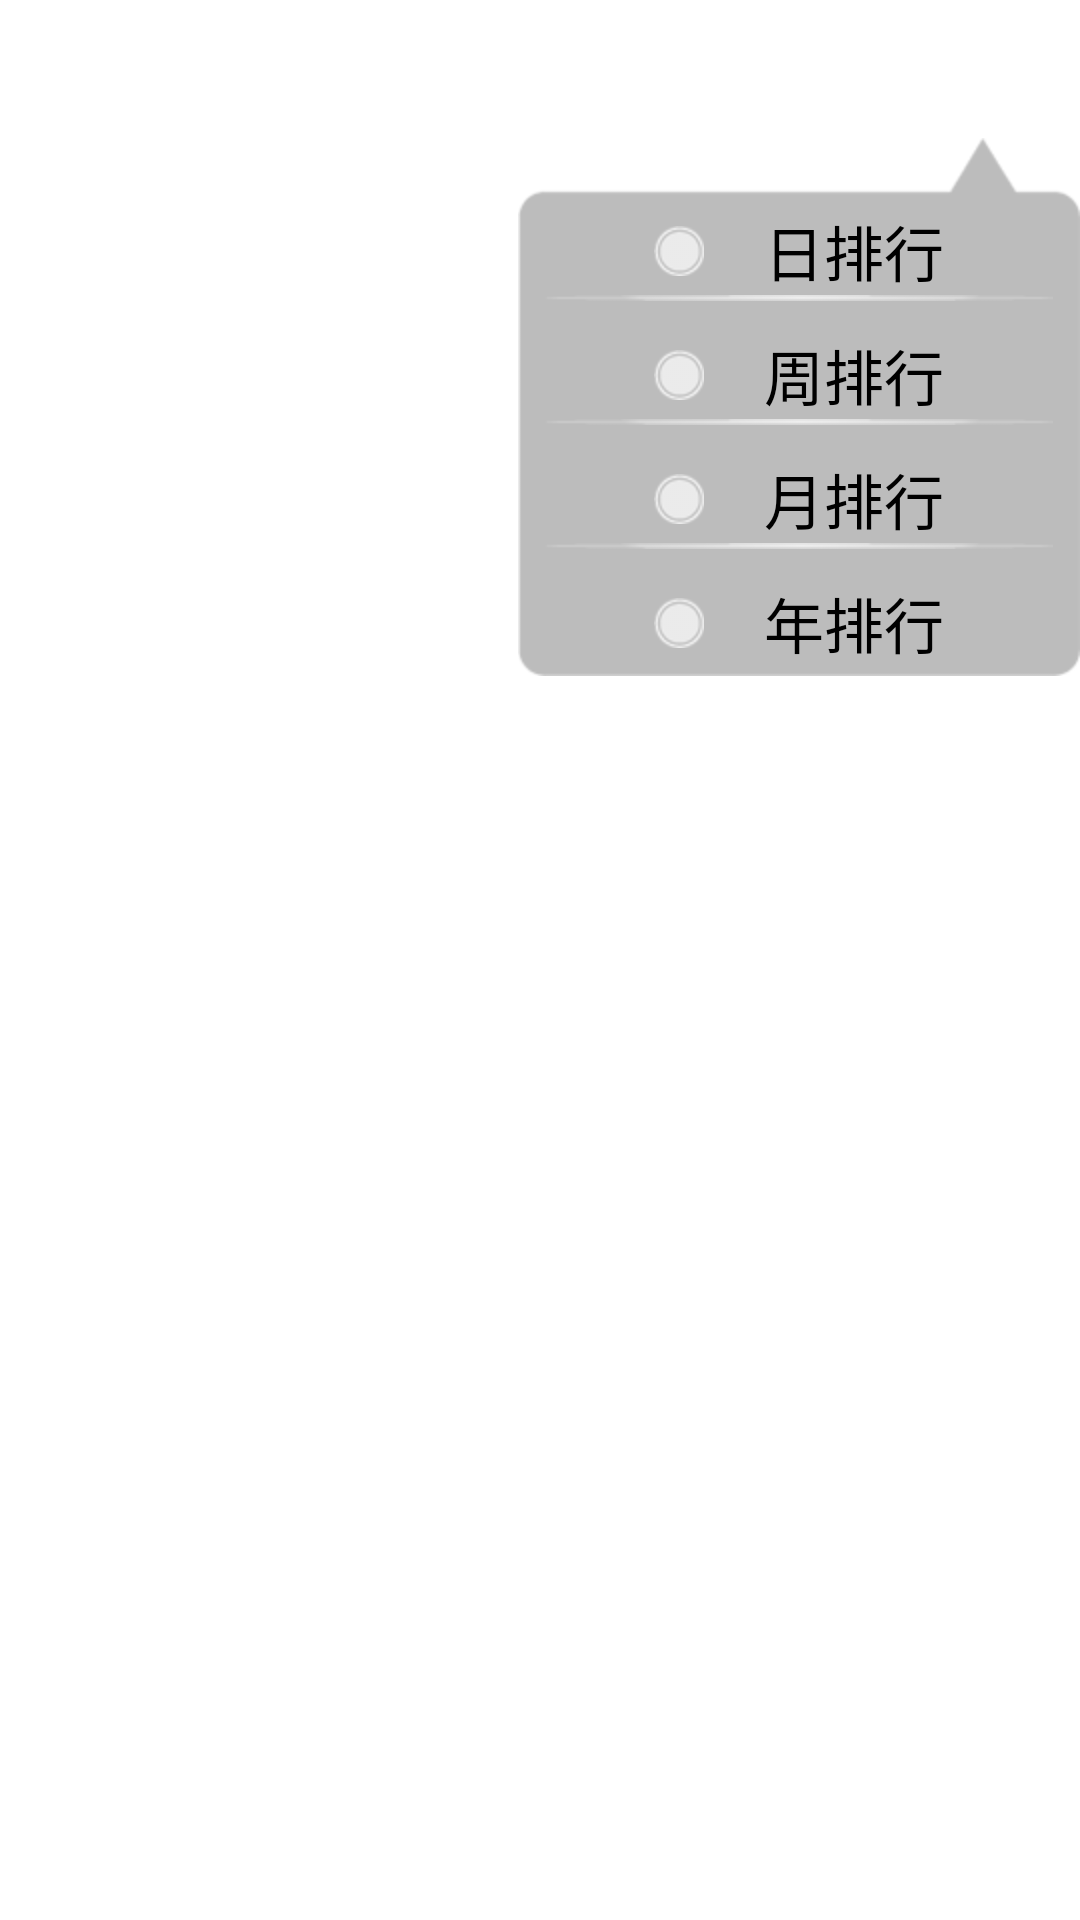

Write the Android layout XML for this screen, with the resource values it uses.
<!-- AndroidManifest.xml: application theme AppTheme -->
<!-- res/layout/activity_record_top_right.xml -->
<?xml version="1.0" encoding="utf-8"?>

<RelativeLayout xmlns:android="http://schemas.android.com/apk/res/android"
    android:layout_width="wrap_content"
    android:layout_height="wrap_content" >

    <LinearLayout
        android:layout_width="wrap_content"
        android:layout_height="wrap_content"
        android:layout_alignParentRight="true"
        android:layout_alignParentTop="true"
        android:layout_marginTop="46dp"
        android:background="@drawable/title_function_bg"
        android:gravity="center"
        android:orientation="vertical" >

        <LinearLayout
            android:id="@+id/day_ranklist"
            android:layout_width="wrap_content"
            android:layout_height="wrap_content"
            android:layout_marginTop="20dp"
            android:gravity="center"
            android:orientation="horizontal" >

            <ImageView
                android:id="@+id/sel_dot_1"
                android:layout_width="wrap_content"
                android:layout_height="wrap_content"
                android:layout_marginRight="20dp"
                android:background="@drawable/title_btn_dot_normal" />

            <TextView
                android:layout_width="wrap_content"
                android:layout_height="wrap_content"
                android:text="日排行"
                android:textColor="@color/font_black"
                android:textSize="20sp" />
        </LinearLayout>

        <ImageView
            android:layout_width="wrap_content"
            android:layout_height="wrap_content"
            android:background="@drawable/pulldown_split_line" />
        <LinearLayout
            android:id="@+id/week_ranklist"
            android:layout_width="wrap_content"
            android:layout_height="wrap_content"
            android:layout_marginTop="10dp"
            android:gravity="center"
            android:orientation="horizontal" >

            <ImageView
                android:id="@+id/sel_dot_2"
                android:layout_width="wrap_content"
                android:layout_height="wrap_content"
                android:layout_marginRight="20dp"
                android:background="@drawable/title_btn_dot_normal" />

            <TextView
                android:layout_width="wrap_content"
                android:layout_height="wrap_content"
                android:text="周排行"
                android:textColor="@color/font_black"
                android:textSize="20sp" />
        </LinearLayout>

        <ImageView
            android:layout_width="wrap_content"
            android:layout_height="wrap_content"
            android:background="@drawable/pulldown_split_line" />

        <LinearLayout
            android:layout_width="wrap_content"
            android:layout_height="wrap_content"
            android:layout_marginTop="10dp"
            android:gravity="center"
            android:orientation="horizontal" >

            <ImageView
                android:id="@+id/sel_dot_3"
                android:layout_width="wrap_content"
                android:layout_height="wrap_content"
                android:layout_marginRight="20dp"
                android:background="@drawable/title_btn_dot_normal" />

            <TextView
                android:id="@+id/month_ranklist"
                android:layout_width="wrap_content"
                android:layout_height="wrap_content"
                android:text="月排行"
                android:textColor="@color/font_black"
                android:textSize="20sp" />
        </LinearLayout>

        <ImageView
            android:layout_width="wrap_content"
            android:layout_height="wrap_content"
            android:background="@drawable/pulldown_split_line" />

        <LinearLayout
            android:id="@+id/year_ranklist"
            android:layout_width="wrap_content"
            android:layout_height="wrap_content"
            android:layout_marginTop="10dp"
            android:gravity="center"
            android:orientation="horizontal" >

            <ImageView
                android:id="@+id/sel_dot_4"
                android:layout_width="wrap_content"
                android:layout_height="wrap_content"
                android:layout_marginRight="20dp"
                android:background="@drawable/title_btn_dot_normal" />

            <TextView
                android:layout_width="wrap_content"
                android:layout_height="wrap_content"
                android:text="年排行"
                android:textColor="@color/font_black"
                android:textSize="20sp" />
        </LinearLayout>
    </LinearLayout>

</RelativeLayout>
<!-- resources referenced by this layout -->
<resources>
  <color name="font_black">#000000 </color>
  <!-- drawable pulldown_split_line: png bitmap (drawable-hdpi, 3105 bytes) -->
  <!-- drawable title_btn_dot_normal: png bitmap (drawable-hdpi, 3479 bytes) -->
  <!-- drawable title_function_bg: png bitmap (drawable-hdpi, 4282 bytes) -->
  <style name="AppTheme" parent="AppBaseTheme">
          
      </style>
  <style name="AppBaseTheme" parent="android:Theme.Light">
          
      </style>
</resources>
